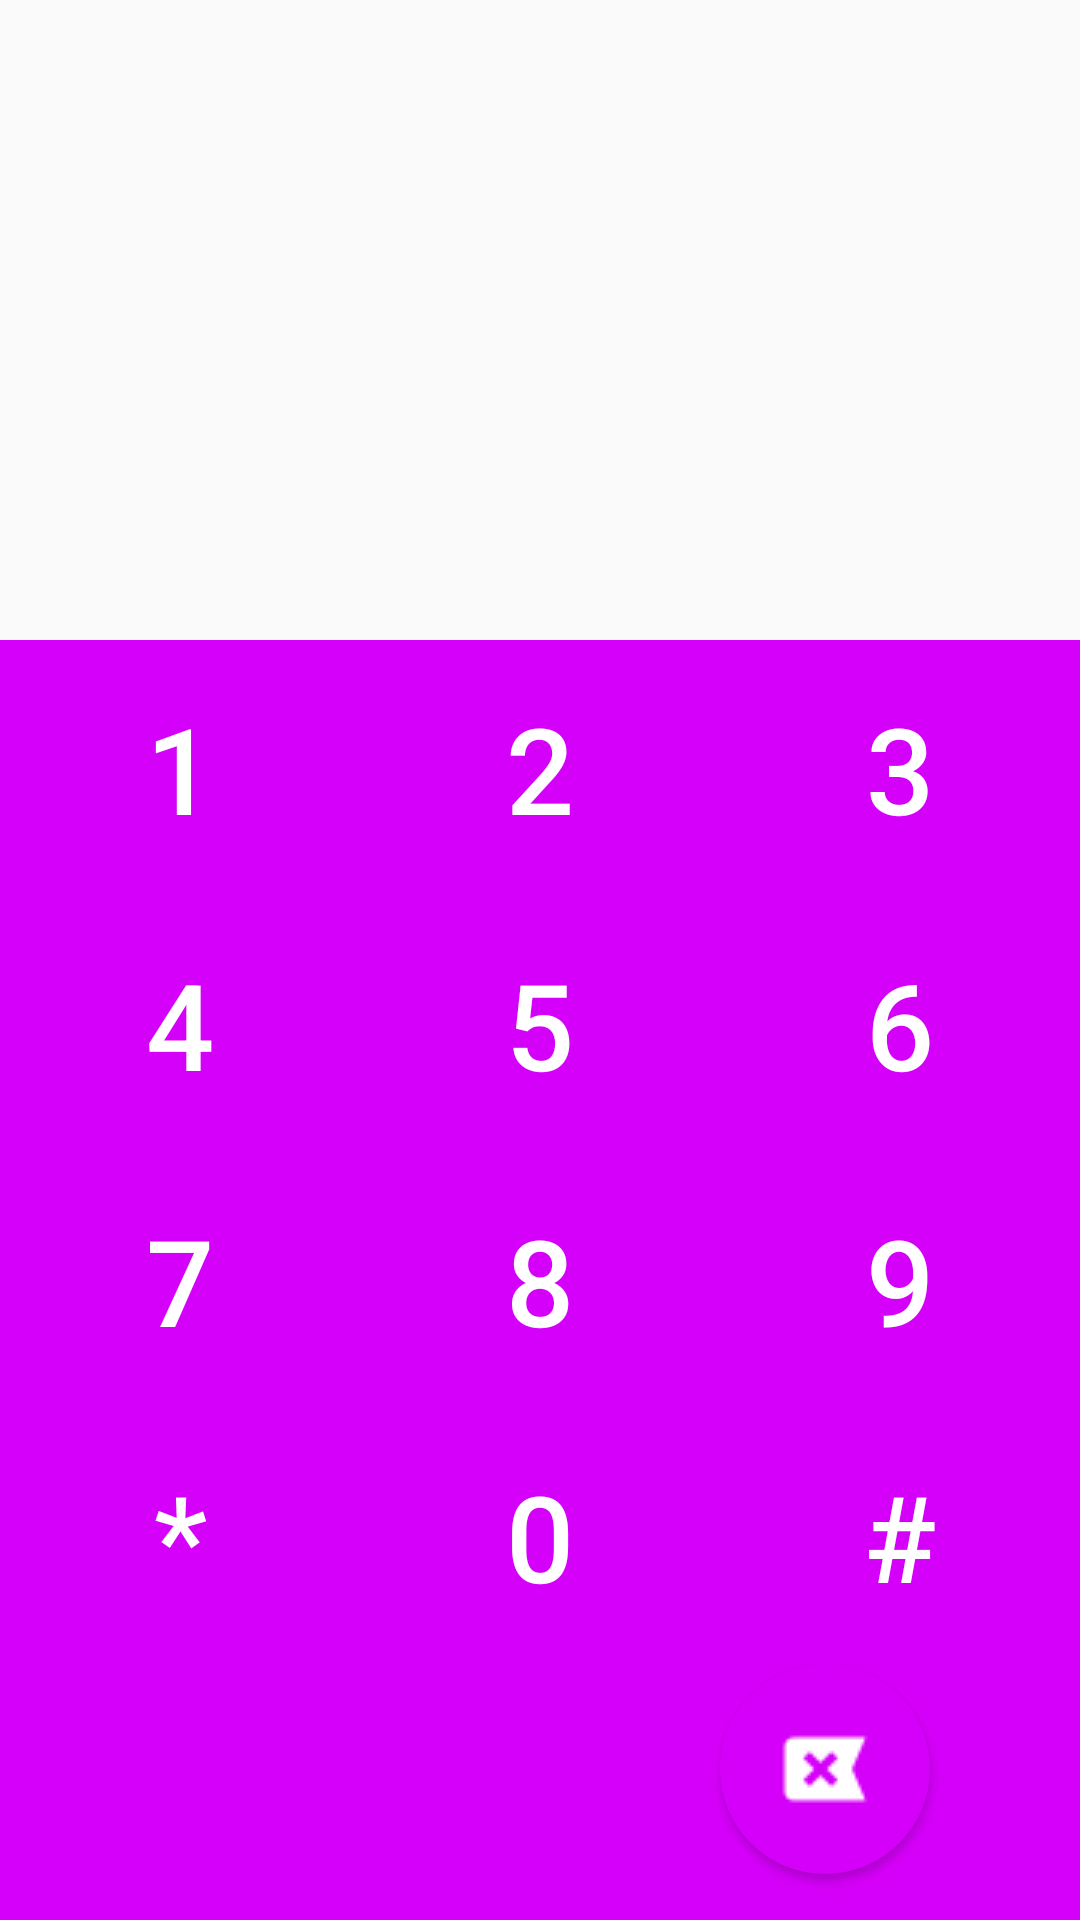

Write the Android layout XML for this screen, with the resource values it uses.
<!-- AndroidManifest.xml: application theme AppTheme -->
<!-- res/layout/activity_call.xml -->
<?xml version="1.0" encoding="utf-8"?>
<LinearLayout xmlns:android="http://schemas.android.com/apk/res/android"
    android:orientation="vertical" android:layout_width="match_parent"
    android:layout_height="match_parent">
    <LinearLayout
        android:layout_width="match_parent"
        android:layout_height="0dp"
        android:layout_weight="1">
        <TextView
            android:layout_width="match_parent"
            android:id="@+id/tv_phone_number"
            android:padding="16dp"
            android:textSize="40dp"
            android:gravity="center"
            android:textColor="@color/blue"
            android:layout_height="match_parent" />

    </LinearLayout>

    <LinearLayout
        android:layout_width="match_parent"
        android:layout_height="0dp"
        android:background="@color/blue"
        android:orientation="vertical"
        android:layout_weight="2">
        <TableRow
            android:layout_width="match_parent"
            android:layout_height="0dp"
            android:layout_weight="1">
            <Button
                android:layout_width="0dp"
                android:id="@+id/bt_1"
                android:text="1"
                android:textSize="40dp"
                android:background="@drawable/bg_button_keyboard"
                android:textColor="@color/white"
                android:layout_height="match_parent"
                android:layout_weight="1"/>
            <Button
                android:layout_width="0dp"
                android:id="@+id/bt_2"
                android:text="2"
                android:textSize="40dp"
                android:background="@drawable/bg_button_keyboard"
                android:textColor="@color/white"
                android:layout_height="match_parent"
                android:layout_weight="1"/>
            <Button
                android:layout_width="0dp"
                android:id="@+id/bt_3"
                android:text="3"
                android:textSize="40dp"
                android:background="@drawable/bg_button_keyboard"
                android:textColor="@color/white"
                android:layout_height="match_parent"
                android:layout_weight="1"/>

        </TableRow>
        <TableRow
            android:layout_width="match_parent"
            android:layout_height="0dp"
            android:layout_weight="1">
            <Button
                android:layout_width="0dp"
                android:id="@+id/bt_4"
                android:text="4"
                android:textSize="40dp"
                android:background="@drawable/bg_button_keyboard"
                android:textColor="@color/white"
                android:layout_height="match_parent"
                android:layout_weight="1"/>
            <Button
                android:layout_width="0dp"
                android:id="@+id/bt_5"
                android:text="5"
                android:textSize="40dp"
                android:background="@drawable/bg_button_keyboard"
                android:textColor="@color/white"
                android:layout_height="match_parent"
                android:layout_weight="1"/>
            <Button
                android:layout_width="0dp"
                android:id="@+id/bt_6"
                android:text="6"
                android:textSize="40dp"
                android:background="@drawable/bg_button_keyboard"
                android:textColor="@color/white"
                android:layout_height="match_parent"
                android:layout_weight="1"/>

        </TableRow>
        <TableRow
            android:layout_width="match_parent"
            android:layout_height="0dp"
            android:layout_weight="1">
            <Button
                android:layout_width="0dp"
                android:id="@+id/bt_7"
                android:text="7"
                android:textSize="40dp"
                android:background="@drawable/bg_button_keyboard"
                android:textColor="@color/white"
                android:layout_height="match_parent"
                android:layout_weight="1"/>
            <Button
                android:layout_width="0dp"
                android:id="@+id/bt_8"
                android:text="8"
                android:textSize="40dp"
                android:background="@drawable/bg_button_keyboard"
                android:textColor="@color/white"
                android:layout_height="match_parent"
                android:layout_weight="1"/>

            <Button
                android:layout_width="0dp"
                android:text="9"
                android:textSize="40dp"
                android:background="@drawable/bg_button_keyboard"
                android:textColor="@color/white"
                android:layout_height="match_parent"
                android:layout_weight="1"
                android:id="@+id/bt_9" />

        </TableRow>
        <TableRow
            android:layout_width="match_parent"
            android:layout_height="0dp"
            android:layout_weight="1">
            <Button
                android:layout_width="0dp"
                android:id="@+id/bt_sao"
                android:text="*"
                android:textSize="40dp"
                android:background="@drawable/bg_button_keyboard"
                android:textColor="@color/white"
                android:layout_height="match_parent"
                android:layout_weight="1"/>
            <Button
                android:layout_width="0dp"
                android:id="@+id/bt_0"
                android:text="0"
                android:textSize="40dp"
                android:background="@drawable/bg_button_keyboard"
                android:textColor="@color/white"
                android:layout_height="match_parent"
                android:layout_weight="1"/>
            <Button
                android:layout_width="0dp"
                android:id="@+id/bt_thang"
                android:text="#"
                android:textSize="40dp"
                android:background="@drawable/bg_button_keyboard"
                android:textColor="@color/white"
                android:layout_height="match_parent"
                android:layout_weight="1"/>


        </TableRow>

        <RelativeLayout
            android:layout_width="match_parent"
            android:layout_height="0dp"

            android:layout_weight="1">
            <Button
                android:layout_width="70dp"
                android:id="@+id/bt_call"
                android:layout_marginLeft="50dp"
                android:layout_alignParentLeft="true"
                android:background="@drawable/bg_button_call"
                android:layout_height="70dp"/>
            <Button
                android:layout_width="70dp"
                android:id="@+id/bt_remove"
                android:layout_marginRight="50dp"
                android:layout_alignParentRight="true"
                android:background="@drawable/bg_button_remove"
                android:layout_height="70dp" />

        </RelativeLayout>

    </LinearLayout>


</LinearLayout>
<!-- resources referenced by this layout -->
<resources>
  <color name="blue">#D500F9</color>
  <color name="white">#ffffff</color>
  <!-- drawable bg_button_call (drawable) -->
  <?xml version="1.0" encoding="utf-8"?>
  <layer-list xmlns:android="http://schemas.android.com/apk/res/android">
      <item>
          <selector xmlns:android="http://schemas.android.com/apk/res/android">
              <item
                  android:state_pressed="true">
                  <shape android:shape="oval">
                      <solid android:color="@color/press"/>
  
                  </shape>
              </item>
  
              <item>
                  <shape android:shape="oval">
                      <solid android:color="@color/blue"/>
  
                  </shape>
              </item>
  
          </selector>
      </item>
      <item>
          <bitmap
              android:src="@drawable/ic_phone"
              android:gravity="center">
          </bitmap>
      </item>
  
  </layer-list>
  <!-- drawable bg_button_keyboard (drawable) -->
  <?xml version="1.0" encoding="utf-8"?>
  <selector xmlns:android="http://schemas.android.com/apk/res/android">
      <item
          android:state_pressed="true">
          <shape android:shape="rectangle">
              <solid android:color="@color/press"/>
  
          </shape>
      </item>
  
      <item>
          <shape android:shape="rectangle">
              <solid android:color="@color/blue"/>
  
          </shape>
      </item>
  
  </selector>
  <!-- drawable bg_button_remove (drawable) -->
  <?xml version="1.0" encoding="utf-8"?>
  <layer-list xmlns:android="http://schemas.android.com/apk/res/android">
      <item>
          <selector xmlns:android="http://schemas.android.com/apk/res/android">
              <item
                  android:state_pressed="true">
                  <shape android:shape="oval">
                      <solid android:color="@color/press"/>
  
                  </shape>
              </item>
  
              <item>
                  <shape android:shape="oval">
                      <solid android:color="@color/blue"/>
  
                  </shape>
              </item>
  
          </selector>
      </item>
      <item>
          <bitmap
              android:src="@drawable/ic_remove"
              android:gravity="center">
          </bitmap>
      </item>
  
  </layer-list>
  <style name="AppTheme" parent="Theme.AppCompat.Light.NoActionBar">
          
          <item name="colorPrimary">@color/colorPrimary</item>
          <item name="colorPrimaryDark">@color/colorPrimaryDark</item>
          <item name="colorAccent">@color/colorAccent</item>
      </style>
  <color name="press">#E040FB</color>
  <!-- drawable ic_remove: png bitmap (drawable, 3118 bytes) -->
  <color name="colorPrimary">#3F51B5</color>
  <color name="colorPrimaryDark">#303F9F</color>
  <color name="colorAccent">#FF4081</color>
</resources>
